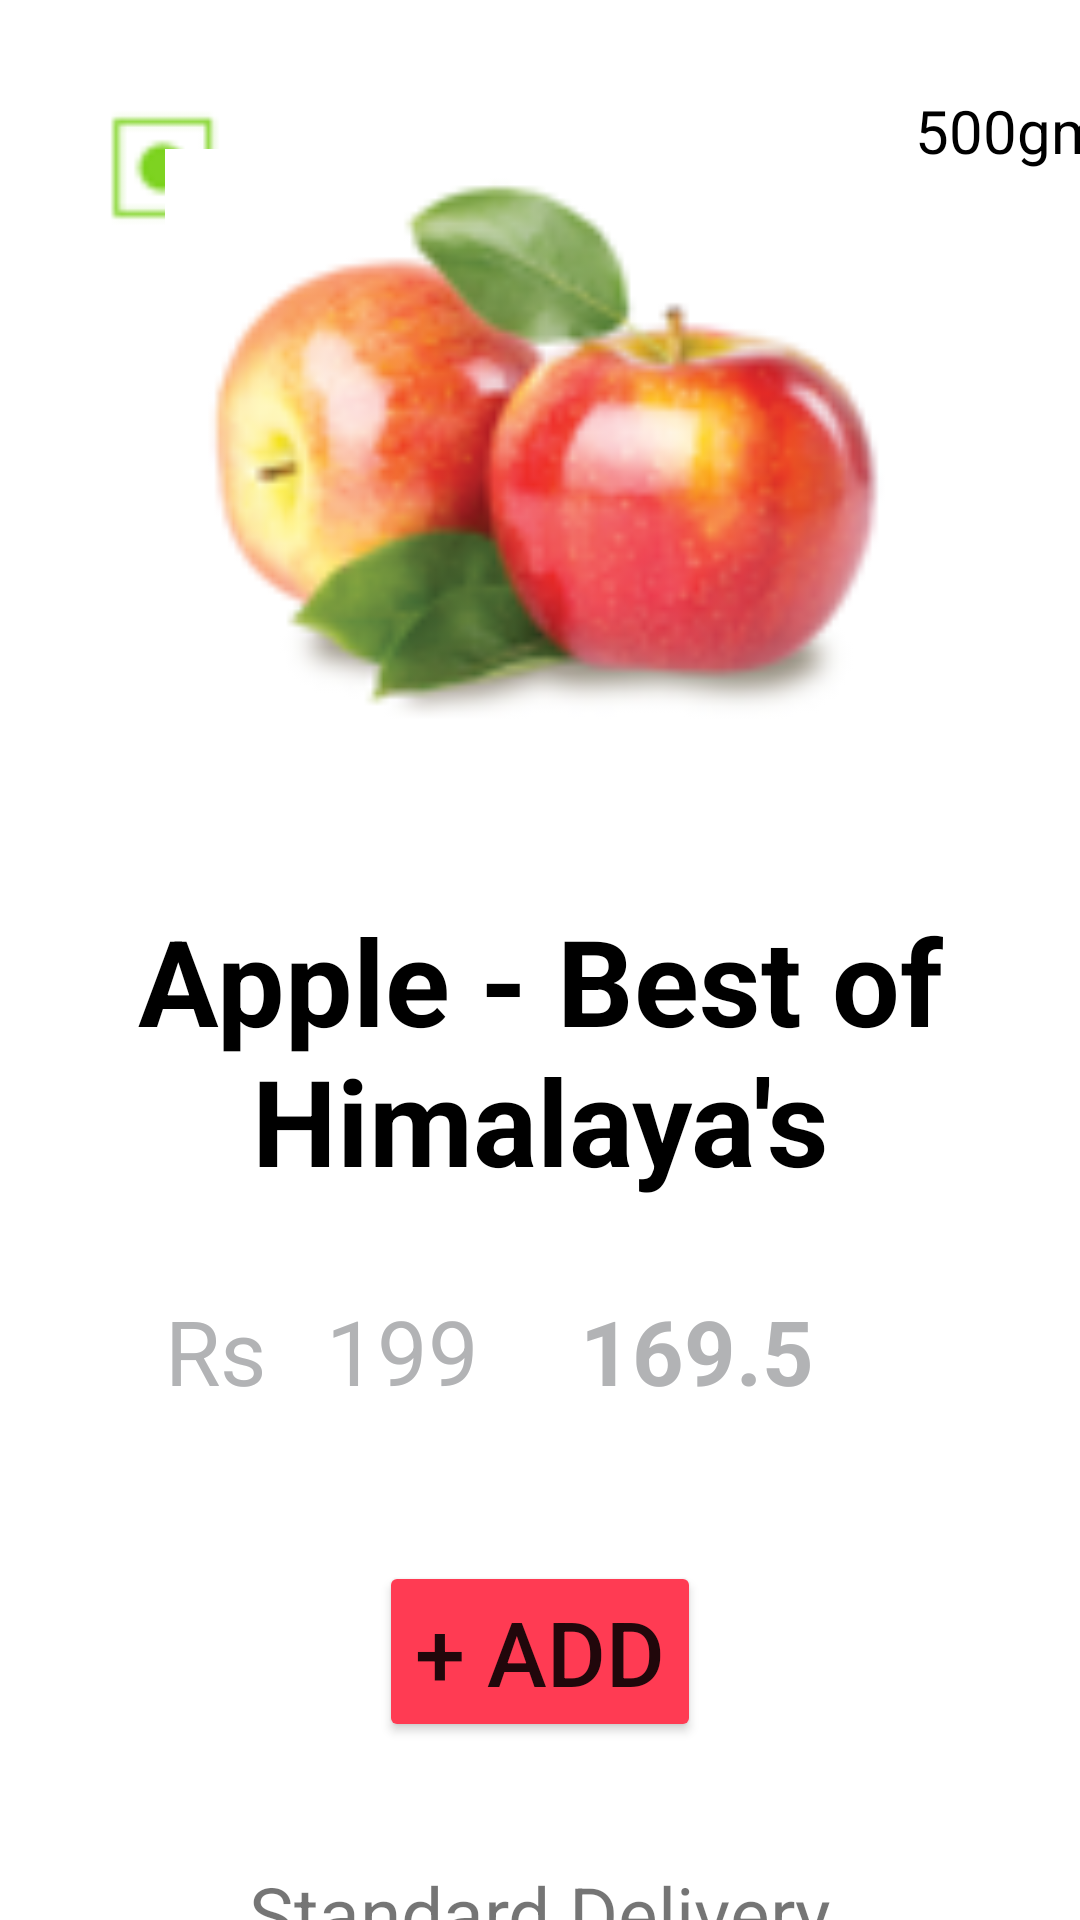

Layout XML and referenced resources for this Android screen:
<!-- AndroidManifest.xml: application theme Theme.B32ConstraintLayoutDemo -->
<!-- res/layout/apple.xml -->
<?xml version="1.0" encoding="utf-8"?>
<androidx.constraintlayout.widget.ConstraintLayout xmlns:android="http://schemas.android.com/apk/res/android"
    xmlns:app="http://schemas.android.com/apk/res-auto"
    android:layout_width="match_parent"
    android:layout_height="match_parent">

    <ImageView
        android:id="@+id/iv_availability"
        android:layout_width="50dp"
        android:layout_height="50dp"
        android:layout_margin="30dp"
        android:src="@drawable/dot"
        app:layout_constraintStart_toStartOf="parent"
        app:layout_constraintTop_toTopOf="parent" />

    <ImageView
        android:id="@+id/iv_image"
        android:layout_width="250dp"
        android:layout_height="250dp"
        android:src="@drawable/apple"
        app:layout_constraintEnd_toEndOf="parent"
        app:layout_constraintStart_toStartOf="parent"
        app:layout_constraintTop_toTopOf="@id/iv_availability" />

    <TextView
        android:id="@+id/tv_weight"
        android:layout_width="wrap_content"
        android:layout_height="wrap_content"
        android:text="500gm"
        android:textColor="#000000"
        android:textSize="20sp"
        app:layout_constraintStart_toEndOf="@id/iv_image"
        app:layout_constraintTop_toTopOf="@id/iv_image" />

    <TextView
        android:id="@+id/tv_itemName"
        android:layout_width="0dp"
        android:layout_height="wrap_content"
        android:layout_marginStart="40dp"
        android:layout_marginTop="20dp"
        android:layout_marginEnd="40dp"
        android:gravity="center_horizontal"
        android:text="Apple - Best of Himalaya's"
        android:textColor="#000000"
        android:textSize="40sp"
        android:textStyle="bold"
        app:layout_constraintEnd_toEndOf="parent"
        app:layout_constraintStart_toStartOf="parent"
        app:layout_constraintTop_toBottomOf="@id/iv_image" />

    <TextView
        android:id="@+id/tv_currency"
        android:layout_width="wrap_content"
        android:layout_height="wrap_content"
        android:layout_marginTop="30dp"
        android:text="Rs"
        android:textColor="#b2b3b5"
        android:textSize="30sp"
        app:layout_constraintStart_toStartOf="@id/iv_image"
        app:layout_constraintTop_toBottomOf="@id/tv_itemName" />

    <TextView
        android:id="@+id/tv_oldPrice"
        android:layout_width="wrap_content"
        android:layout_height="wrap_content"
        android:layout_marginLeft="20dp"
        android:text="199"
        android:textColor="#b2b3b5"
        android:textSize="30sp"
        app:layout_constraintStart_toEndOf="@id/tv_currency"
        app:layout_constraintTop_toTopOf="@id/tv_currency" />

    <TextView
        android:id="@+id/tv_newPrice"
        android:layout_width="wrap_content"
        android:layout_height="wrap_content"
        android:text="169.5"
        android:textColor="#b2b3b5"
        android:textSize="30sp"
        android:textStyle="bold"
        app:layout_constraintEnd_toEndOf="@id/iv_image"
        app:layout_constraintStart_toEndOf="@id/tv_oldPrice"
        app:layout_constraintTop_toTopOf="@id/tv_oldPrice" />

    <Button
        android:id="@+id/btn_add"
        android:text="+ ADD"
        android:backgroundTint="#ff3b53"
        android:layout_marginTop="50dp"
        android:textSize="30sp"
        app:layout_constraintTop_toBottomOf="@id/tv_oldPrice"
        app:layout_constraintEnd_toEndOf="parent"
        app:layout_constraintStart_toStartOf="parent"
        android:layout_width="wrap_content"
        android:layout_height="wrap_content" />

    <TextView
        android:id="@+id/tv_shippingMethod"
        android:text= "Standard Delivery"
        android:layout_marginTop="40dp"
        android:textSize="25sp"
        app:layout_constraintTop_toBottomOf="@id/btn_add"
        app:layout_constraintStart_toStartOf="parent"
        app:layout_constraintEnd_toEndOf="parent"
        android:layout_width="wrap_content"
        android:layout_height="wrap_content" />
l
    <TextView
        android:id="@+id/tv_shippingEstimate"
        android:textSize="25sp"
        android:text="(Tomorrow evening)"
        android:layout_marginTop="15dp"
        app:layout_constraintTop_toBottomOf="@id/tv_shippingMethod"
        app:layout_constraintEnd_toEndOf="parent"
        app:layout_constraintStart_toStartOf="parent"
        android:layout_width="wrap_content"
        android:layout_height="wrap_content" />
</androidx.constraintlayout.widget.ConstraintLayout>
<!-- resources referenced by this layout -->
<resources>
  <!-- drawable apple: png bitmap (drawable, 17448 bytes) -->
  <!-- drawable dot: png bitmap (drawable, 3262 bytes) -->
  <style name="Theme.B32ConstraintLayoutDemo" parent="Theme.MaterialComponents.DayNight.NoActionBar">
          
          <item name="colorPrimary">@color/purple_500</item>
          <item name="colorPrimaryVariant">@color/purple_700</item>
          <item name="colorOnPrimary">@color/white</item>
          
          <item name="colorSecondary">@color/teal_200</item>
          <item name="colorSecondaryVariant">@color/teal_700</item>
          <item name="colorOnSecondary">@color/black</item>
          
          <item name="android:statusBarColor" tools:targetApi="l">?attr/colorPrimaryVariant</item>
          
      </style>
  <!-- not gathered from this repository: default colours our renderer supplied (Android Studio template values) -->
  <color name="purple_500">#FF6200EE</color>
  <color name="purple_700">#FF3700B3</color>
  <color name="teal_200">#FF03DAC5</color>
  <color name="teal_700">#FF018786</color>
  <color name="black">#FF000000</color>
  <color name="white">#FFFFFFFF</color>
</resources>
